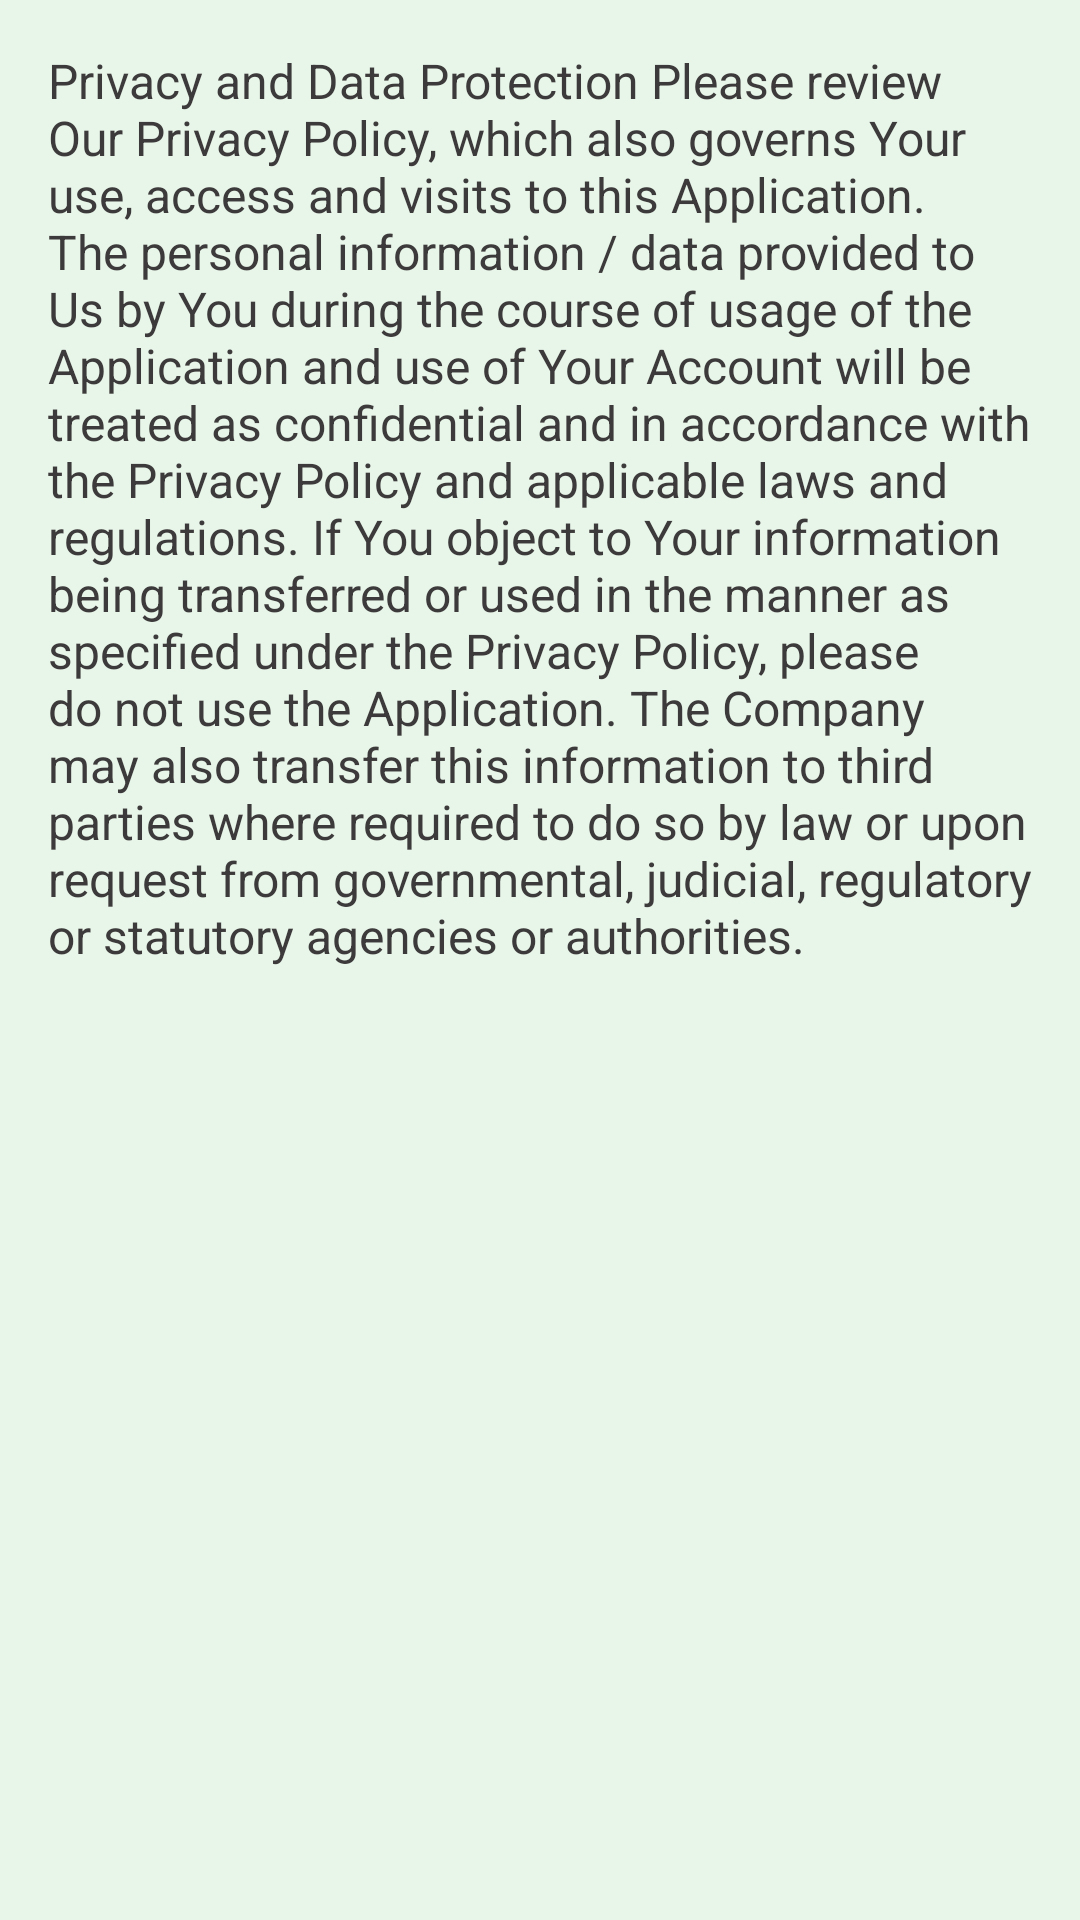

Android layout source for this screen:
<!-- AndroidManifest.xml: application theme Theme.Soyabean_disease -->
<!-- res/layout/tab_privacy_policy.xml -->
<ScrollView xmlns:android="http://schemas.android.com/apk/res/android"
    android:layout_width="match_parent"
    android:layout_height="match_parent"
    android:background="#E8F5E9">

    <LinearLayout
        android:layout_width="match_parent"
        android:layout_height="wrap_content"
        android:orientation="vertical"
        android:padding="16dp">

        <TextView
            android:layout_width="match_parent"
            android:layout_height="wrap_content"
            android:textColor="@color/privacy_text_color"
            android:text="@string/Privacy_Policy_Content"
            android:textSize="16sp"/>
    </LinearLayout>
</ScrollView>
<!-- resources referenced by this layout -->
<resources>
  <color name="privacy_text_color">#3C3A3A</color>
  <string name="Privacy_Policy_Content">Privacy and Data Protection
  Please review Our Privacy Policy, which also governs Your use, access and visits to this Application. The personal information / data provided to Us by You during the course of usage of the Application and use of Your Account will be treated as confidential and in accordance with the Privacy Policy and applicable laws and regulations. If You object to Your information being transferred or used in the manner as specified under the Privacy Policy, please do not use the Application. The Company may also transfer this information to third parties where required to do so by law or upon request from governmental, judicial, regulatory or statutory agencies or authorities.</string>
  <style name="Theme.Soyabean_disease" parent="Base.Theme.Soyabean_disease" />
  <style name="Base.Theme.Soyabean_disease" parent="Theme.Material3.DayNight.NoActionBar">
          <item name="colorPrimary">@color/primary</item>
          <item name="colorOnPrimary">@color/onPrimary</item>
          <item name="colorPrimaryContainer">@color/primaryContainer</item>
          <item name="colorOnPrimaryContainer">@color/onPrimaryContainer</item>
          <item name="android:statusBarColor">@color/status_bar</item>
          <item name="android:windowBackground">@color/background</item>
      </style>
  <color name="primary">#4CAF50</color>
  <color name="onPrimary">#FFFFFF</color>
  <color name="primaryContainer">#388E3C</color>
  <color name="onPrimaryContainer">#FFFFFF</color>
  <color name="status_bar">#388E3C</color>
  <color name="background">#F1F8E9</color>
</resources>
